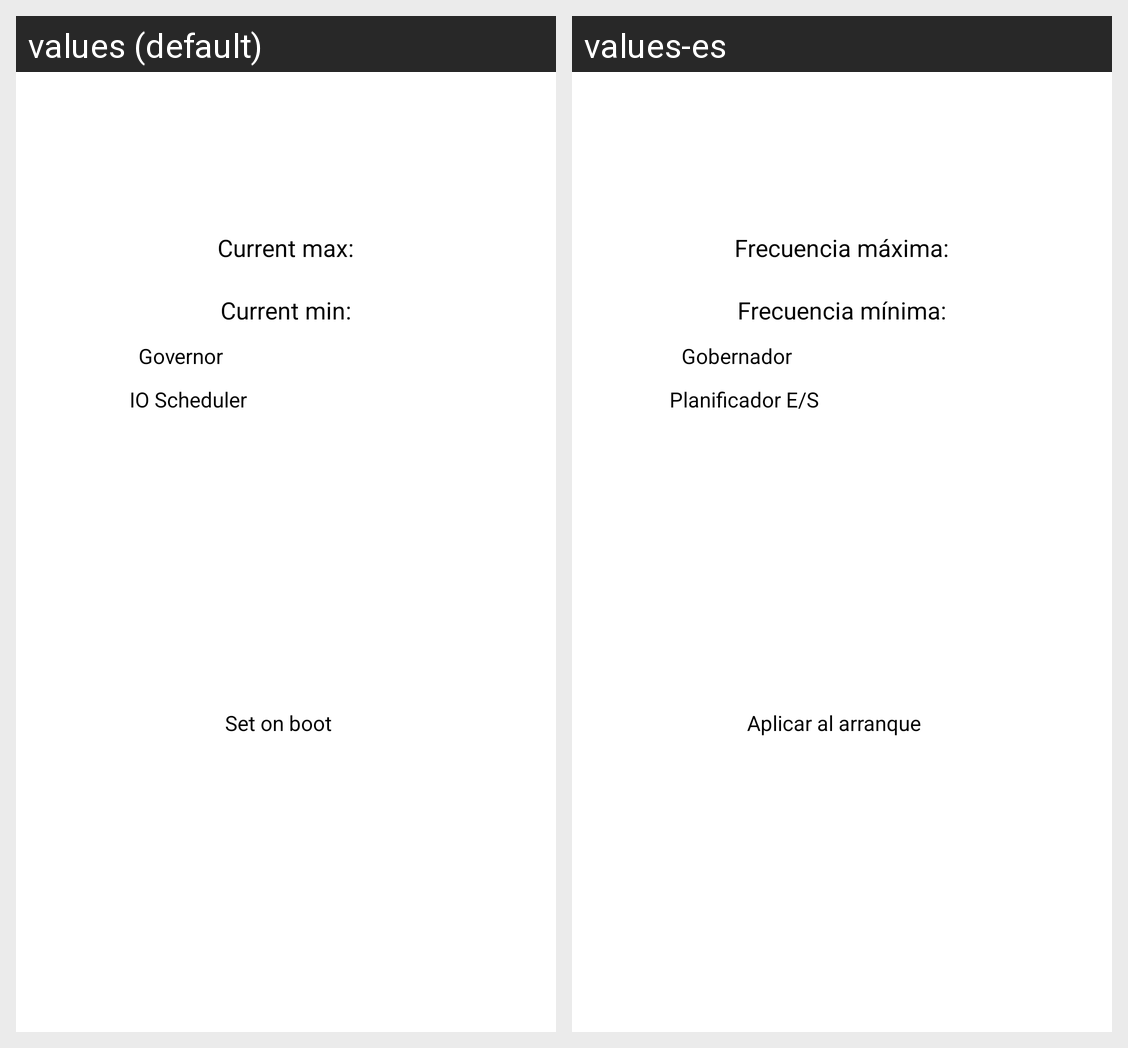

This grid shows one Android layout under two languages. Give, for every string resource on the screen, its name, the default text and each shown locale's text.
Android screen res/layout/cpu_settings.xml rendered under 2 locales, left to right: values (default), values-es. Device: Nexus 5 (rendered at 1080×1920; each locale shown at half size, 540×960, under a caption strip naming it); theme Theme_Dark.
Strings drawn on this screen, with the default value and each locale's value (text and hints the layout hard-codes, and strings that could not be matched under every locale, appear in the picture but are not listed):

current_max
  values: Current max:
  values-es: Frecuencia máxima:

current_min
  values: Current min:
  values-es: Frecuencia mínima:

governor
  values: Governor
  values-es: Gobernador

io
  values: IO Scheduler
  values-es: Planificador E/S

sob
  values: Set on boot
  values-es: Aplicar al arranque
